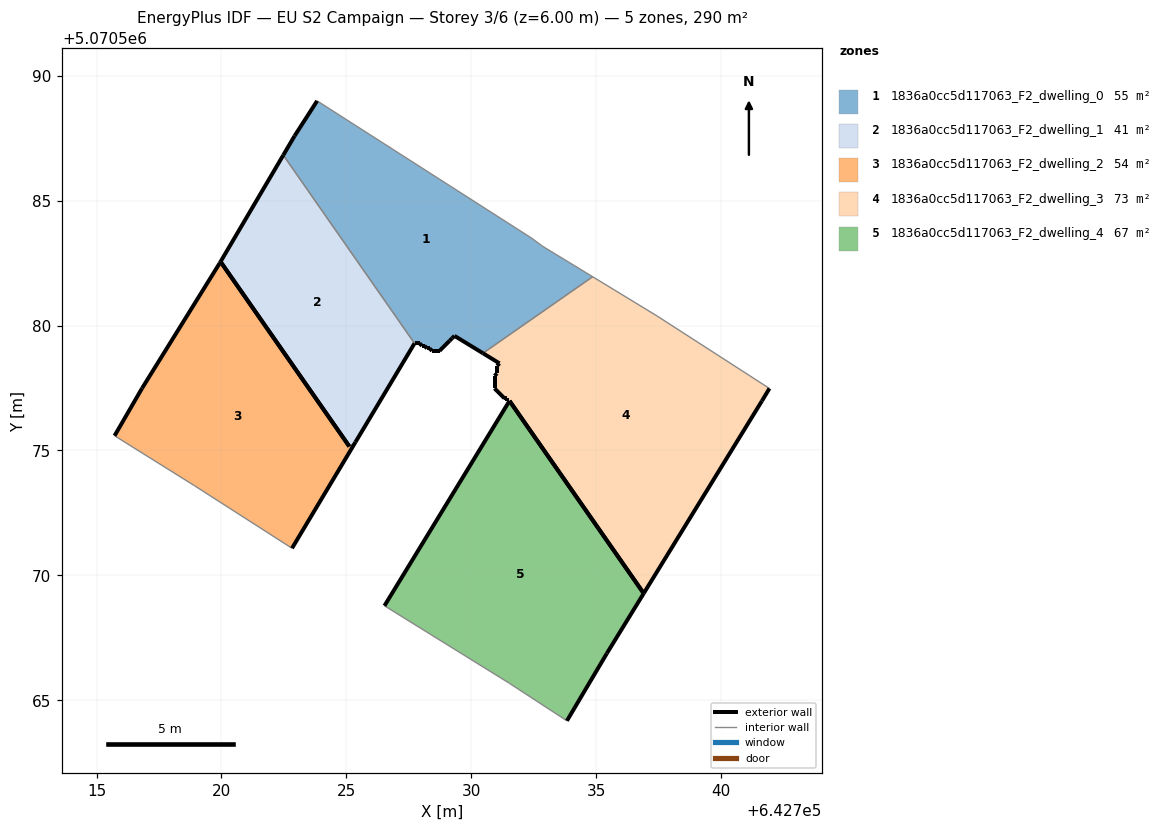
=== STOREY PLAN SPEC (per zone: floor XY polygon, exterior-wall plan segments, windows/doors) ===
zone 1: 1836a0cc5d117063_F2_dwelling_0  (55.3 m²)
  floor: (642734.86, 5070581.96) (642732.84, 5070583.19) (642732.44, 5070583.49) (642723.83, 5070589.00) (642722.93, 5070587.60) (642722.48, 5070586.83) (642727.73, 5070579.29) (642727.93, 5070579.29) (642728.03, 5070579.19) (642728.13, 5070579.19) (642728.23, 5070579.09) (642728.33, 5070579.09) (642728.43, 5070578.99) (642728.73, 5070578.99) (642729.13, 5070579.39) (642729.23, 5070579.49) (642729.33, 5070579.59) (642730.47, 5070578.89)
  exterior wall: (642728.73, 5070578.99) – (642728.43, 5070578.99)  [0.3 m]
  exterior wall: (642728.43, 5070578.99) – (642728.33, 5070579.09)  [0.1 m]
  exterior wall: (642728.33, 5070579.09) – (642728.23, 5070579.09)  [0.1 m]
  exterior wall: (642728.23, 5070579.09) – (642728.13, 5070579.19)  [0.1 m]
  exterior wall: (642728.13, 5070579.19) – (642728.03, 5070579.19)  [0.1 m]
  exterior wall: (642728.03, 5070579.19) – (642727.93, 5070579.29)  [0.1 m]
  exterior wall: (642727.93, 5070579.29) – (642727.73, 5070579.29)  [0.2 m]
  exterior wall: (642722.48, 5070586.83) – (642722.93, 5070587.60)  [0.9 m]
  exterior wall: (642722.93, 5070587.60) – (642723.83, 5070589.00)  [1.7 m]
  exterior wall: (642730.47, 5070578.89) – (642729.33, 5070579.59)  [1.3 m]
  exterior wall: (642729.33, 5070579.59) – (642729.23, 5070579.49)  [0.1 m]
  exterior wall: (642729.23, 5070579.49) – (642729.13, 5070579.39)  [0.1 m]
  exterior wall: (642729.13, 5070579.39) – (642728.73, 5070578.99)  [0.6 m]
  interior walls: 5
zone 2: 1836a0cc5d117063_F2_dwelling_1  (41.3 m²)
  floor: (642725.37, 5070575.33) (642727.73, 5070579.29) (642722.48, 5070586.83) (642719.97, 5070582.56) (642725.12, 5070575.16)
  exterior wall: (642719.97, 5070582.56) – (642722.48, 5070586.83)  [5.0 m]
  exterior wall: (642727.73, 5070579.29) – (642725.37, 5070575.33)  [4.6 m]
  exterior wall: (642725.12, 5070575.16) – (642719.97, 5070582.56)  [9.0 m]
  interior walls: 2
zone 3: 1836a0cc5d117063_F2_dwelling_2  (53.7 m²)
  floor: (642722.83, 5070571.08) (642725.37, 5070575.33) (642725.12, 5070575.16) (642719.97, 5070582.56) (642719.93, 5070582.49) (642716.82, 5070577.49) (642715.72, 5070575.59) (642718.92, 5070573.59)
  exterior wall: (642719.93, 5070582.49) – (642719.97, 5070582.56)  [0.1 m]
  exterior wall: (642725.37, 5070575.33) – (642722.83, 5070571.08)  [5.0 m]
  exterior wall: (642715.72, 5070575.59) – (642716.82, 5070577.49)  [2.2 m]
  exterior wall: (642716.82, 5070577.49) – (642719.93, 5070582.49)  [5.9 m]
  exterior wall: (642719.97, 5070582.56) – (642725.12, 5070575.16)  [9.0 m]
  interior walls: 3
zone 4: 1836a0cc5d117063_F2_dwelling_3  (72.5 m²)
  floor: (642736.91, 5070569.28) (642741.64, 5070576.98) (642741.94, 5070577.48) (642737.44, 5070580.39) (642734.86, 5070581.96) (642730.47, 5070578.89) (642731.13, 5070578.49) (642731.03, 5070578.39) (642731.03, 5070578.09) (642730.94, 5070577.99) (642730.94, 5070577.49) (642731.33, 5070577.09) (642731.44, 5070577.09) (642731.44, 5070576.99) (642731.53, 5070576.99)
  exterior wall: (642730.94, 5070577.49) – (642730.94, 5070577.99)  [0.5 m]
  exterior wall: (642730.94, 5070577.99) – (642731.04, 5070578.09)  [0.1 m]
  exterior wall: (642731.04, 5070578.09) – (642731.04, 5070578.39)  [0.3 m]
  exterior wall: (642731.04, 5070578.39) – (642731.14, 5070578.49)  [0.1 m]
  exterior wall: (642731.14, 5070578.49) – (642730.47, 5070578.89)  [0.8 m]
  exterior wall: (642741.94, 5070577.48) – (642741.64, 5070576.98)  [0.6 m]
  exterior wall: (642741.64, 5070576.98) – (642736.91, 5070569.28)  [9.0 m]
  exterior wall: (642731.54, 5070576.99) – (642731.44, 5070576.99)  [0.1 m]
  exterior wall: (642731.44, 5070576.99) – (642731.44, 5070577.09)  [0.1 m]
  exterior wall: (642731.44, 5070577.09) – (642731.33, 5070577.09)  [0.1 m]
  exterior wall: (642731.33, 5070577.09) – (642730.94, 5070577.49)  [0.6 m]
  exterior wall: (642736.91, 5070569.28) – (642731.54, 5070576.99)  [9.4 m]
  interior walls: 3
zone 5: 1836a0cc5d117063_F2_dwelling_4  (66.8 m²)
  floor: (642733.83, 5070564.18) (642735.44, 5070566.88) (642736.91, 5070569.28) (642731.53, 5070576.99) (642726.53, 5070568.78) (642731.53, 5070565.68)
  exterior wall: (642726.53, 5070568.78) – (642731.54, 5070576.99)  [9.6 m]
  exterior wall: (642736.91, 5070569.28) – (642735.44, 5070566.88)  [2.8 m]
  exterior wall: (642735.44, 5070566.88) – (642733.83, 5070564.18)  [3.1 m]
  exterior wall: (642731.54, 5070576.99) – (642736.91, 5070569.28)  [9.4 m]
  interior walls: 2

=== DERIVED (storey summary) ===
Building: EU S2 Campaign
Storey: 3 of 6  (floor level z = 6.00 m)
Storey gross floor area: 289.6 m²
Zones on this storey: 5
  - 1836a0cc5d117063_F2_dwelling_0: floor 55.3 m²; exterior wall 5.9 m (17.6 m²); WWR 0.0%
  - 1836a0cc5d117063_F2_dwelling_1: floor 41.3 m²; exterior wall 18.6 m (55.7 m²); WWR 0.0%
  - 1836a0cc5d117063_F2_dwelling_2: floor 53.7 m²; exterior wall 22.1 m (66.4 m²); WWR 0.0%
  - 1836a0cc5d117063_F2_dwelling_3: floor 72.5 m²; exterior wall 21.7 m (65.2 m²); WWR 0.0%
  - 1836a0cc5d117063_F2_dwelling_4: floor 66.8 m²; exterior wall 25.0 m (74.9 m²); WWR 0.0%
Zone adjacency (shared interzone walls):
  - 1836a0cc5d117063_F2_dwelling_0 ↔ 1836a0cc5d117063_F2_dwelling_1
  - 1836a0cc5d117063_F2_dwelling_0 ↔ 1836a0cc5d117063_F2_dwelling_3
  - 1836a0cc5d117063_F2_dwelling_1 ↔ 1836a0cc5d117063_F2_dwelling_2